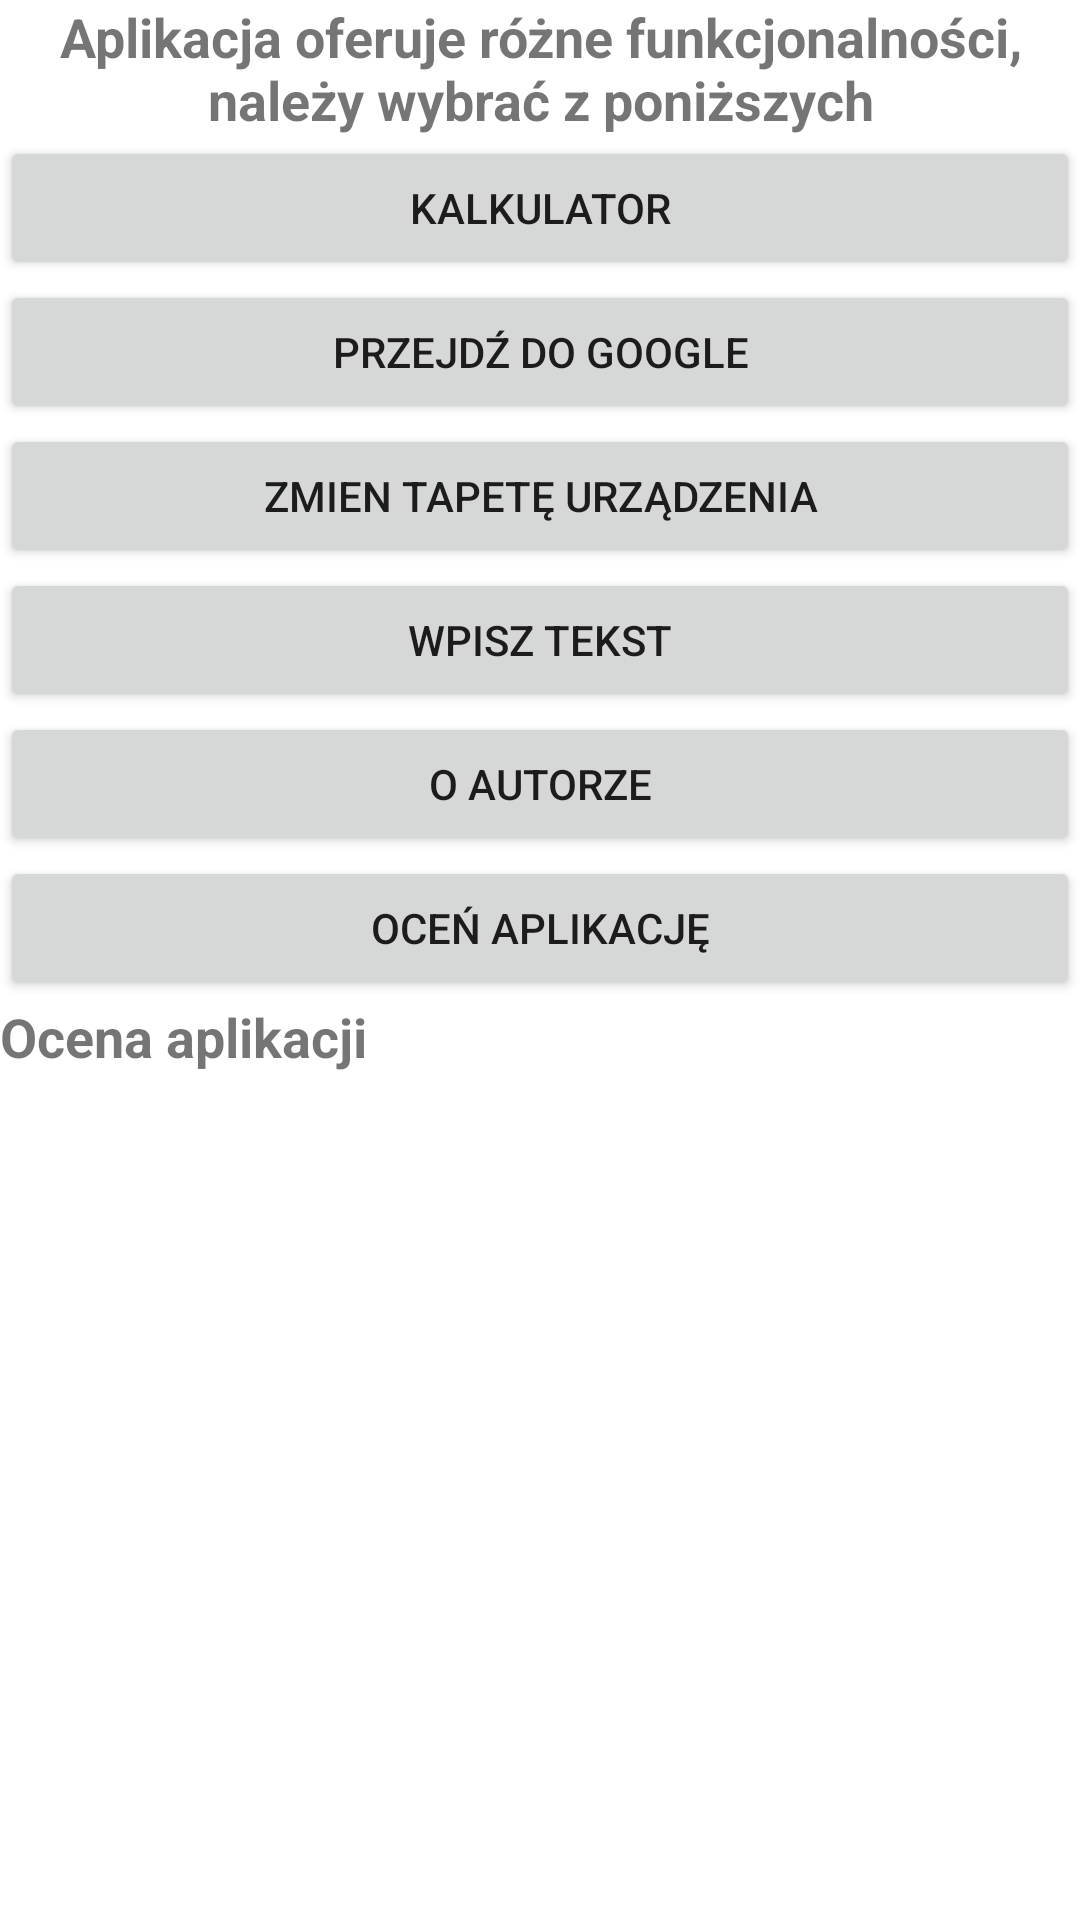

Write the Android layout XML for this screen, with the resource values it uses.
<!-- AndroidManifest.xml: application theme Theme.Projekt_na_ocene -->
<!-- res/layout/activity_main.xml -->
<?xml version="1.0" encoding="utf-8"?>
<androidx.constraintlayout.widget.ConstraintLayout xmlns:android="http://schemas.android.com/apk/res/android"
    xmlns:app="http://schemas.android.com/apk/res-auto"
    xmlns:tools="http://schemas.android.com/tools"
    android:layout_width="match_parent"
    android:layout_height="match_parent"
    tools:context=".MainActivity">

    <LinearLayout
        android:layout_width="match_parent"
        android:layout_height="match_parent"
        android:orientation="vertical">

        <LinearLayout
            android:layout_width="match_parent"
            android:layout_height="wrap_content"
            android:orientation="horizontal">

            <TextView
                android:id="@+id/textView"
                android:layout_width="410dp"
                android:layout_height="wrap_content"
                android:layout_weight="1"
                android:text="@string/opis"
                android:textAlignment="center"
                android:textSize="18sp"
                android:textStyle="bold" />

        </LinearLayout>

        <LinearLayout
            android:layout_width="match_parent"
            android:layout_height="wrap_content"
            android:orientation="horizontal">

            <Button
                android:id="@+id/button3"
                android:layout_width="wrap_content"
                android:layout_height="wrap_content"
                android:layout_weight="1"
                android:text="@string/kalkulator"
                android:onClick="callActivity_kalkulator"/>
        </LinearLayout>

        <LinearLayout
            android:layout_width="match_parent"
            android:layout_height="wrap_content"
            android:orientation="horizontal">

            <Button
                android:id="@+id/button5"
                android:layout_width="wrap_content"
                android:layout_height="wrap_content"
                android:layout_weight="1"
                android:text="@string/strona_www"
                android:onClick="SecondActivity"/>
        </LinearLayout>

        <LinearLayout
            android:layout_width="match_parent"
            android:layout_height="wrap_content"
            android:orientation="horizontal">

            <Button
                android:id="@+id/button6"
                android:layout_width="wrap_content"
                android:layout_height="wrap_content"
                android:layout_weight="1"
                android:onClick="FirstActivity"
                android:text="@string/zmien_tapete" />
        </LinearLayout>

        <LinearLayout
            android:layout_width="match_parent"
            android:layout_height="wrap_content"
            android:orientation="horizontal">

            <Button
                android:id="@+id/button_wpisz_tekst"
                android:layout_width="wrap_content"
                android:layout_height="wrap_content"
                android:layout_weight="1"
                android:onClick="callActivity_wpisz_tekst"
                android:text="@string/wpisz_tekst" />
        </LinearLayout>

        <LinearLayout
            android:layout_width="match_parent"
            android:layout_height="wrap_content"
            android:orientation="horizontal">

            <Button
                android:id="@+id/button_o_autorze"
                android:layout_width="wrap_content"
                android:layout_height="wrap_content"
                android:layout_weight="1"
                android:text="@string/o_autorze" />
        </LinearLayout>

        <LinearLayout
            android:layout_width="match_parent"
            android:layout_height="wrap_content"
            android:orientation="horizontal">

            <Button
                android:id="@+id/button"
                android:layout_width="141dp"
                android:layout_height="wrap_content"
                android:layout_weight="1"
                android:text="@string/ocen_aplikacje"
                android:onClick="callActivity_ocen_aplikacje"/>
        </LinearLayout>

        <LinearLayout
            android:layout_width="match_parent"
            android:layout_height="match_parent"
            android:orientation="horizontal">

            <TextView
                android:id="@+id/textView2"
                android:layout_width="0dp"
                android:layout_height="wrap_content"
                android:layout_weight="1"
                android:text="@string/ocen_aplikacje_tekst"
                android:textSize="18sp"
                android:textStyle="bold" />

            <TextView
                android:id="@+id/textView_ocena"
                android:layout_width="13dp"
                android:layout_height="wrap_content"
                android:layout_weight="1"
                android:textSize="18sp"
                android:textStyle="bold" />
        </LinearLayout>

    </LinearLayout>
</androidx.constraintlayout.widget.ConstraintLayout>
<!-- resources referenced by this layout -->
<resources>
  <string name="kalkulator">Kalkulator</string>
  <string name="o_autorze">O autorze</string>
  <string name="ocen_aplikacje">Oceń aplikację</string>
  <string name="ocen_aplikacje_tekst">Ocena aplikacji</string>
  <string name="opis">Aplikacja oferuje różne funkcjonalności, należy wybrać z poniższych</string>
  <string name="strona_www">Przejdź do Google</string>
  <string name="wpisz_tekst">Wpisz tekst</string>
  <string name="zmien_tapete">Zmien tapetę urządzenia</string>
  <style name="Theme.Projekt_na_ocene" parent="Theme.MaterialComponents.DayNight.DarkActionBar">
          
          <item name="colorPrimary">@color/purple_500</item>
          <item name="colorPrimaryVariant">@color/purple_700</item>
          <item name="colorOnPrimary">@color/white</item>
          
          <item name="colorSecondary">@color/teal_200</item>
          <item name="colorSecondaryVariant">@color/teal_700</item>
          <item name="colorOnSecondary">@color/black</item>
          
          <item name="android:statusBarColor" tools:targetApi="l">?attr/colorPrimaryVariant</item>
          
      </style>
  <!-- not gathered from this repository: default colours our renderer supplied (Android Studio template values) -->
  <color name="purple_500">#FF6200EE</color>
  <color name="purple_700">#FF3700B3</color>
  <color name="teal_200">#FF03DAC5</color>
  <color name="teal_700">#FF018786</color>
  <color name="black">#FF000000</color>
  <color name="white">#FFFFFFFF</color>
</resources>
